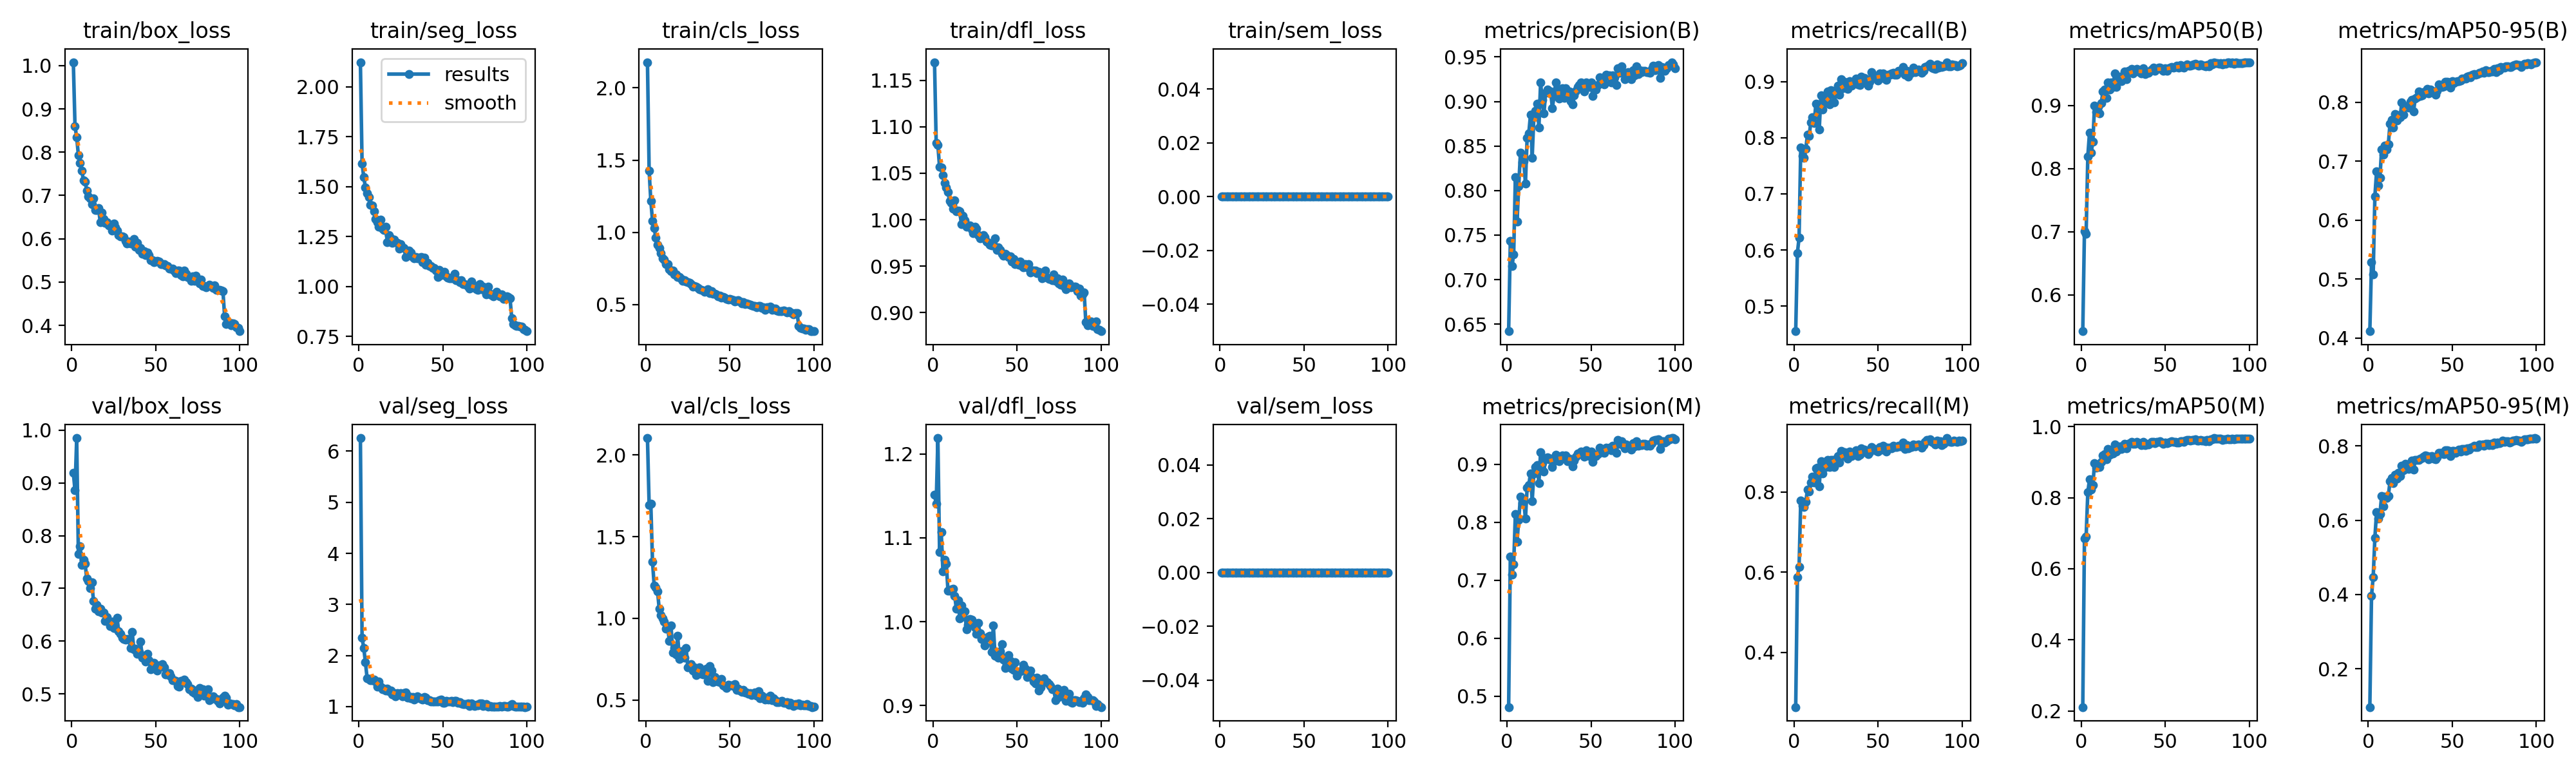

The table this chart was drawn from, first rows:
epoch, time, train/box_loss, train/seg_loss, train/cls_loss, train/dfl_loss, train/sem_loss, metrics/precision(B), metrics/recall(B), metrics/mAP50(B), metrics/mAP50-95(B), metrics/precision(M), metrics/recall(M), metrics/mAP50(M), metrics/mAP50-95(M), val/box_loss, val/seg_loss, val/cls_loss, val/dfl_loss, val/sem_loss, lr/pg0, lr/pg1, lr/pg2
1, 80.6, 1.008, 2.123, 2.177, 1.169, 0, 0.6421, 0.4551, 0.5427, 0.4116, 0.481, 0.263, 0.2107, 0.09678, 0.9193, 6.258, 2.103, 1.152, 0, 0.000331, 0.000331, 0.06724
2, 135.8, 0.8599, 1.617, 1.425, 1.082, 0, 0.7431, 0.5947, 0.701, 0.5287, 0.7406, 0.5867, 0.6847, 0.3962, 0.8858, 2.342, 1.692, 1.14, 0, 0.0006577, 0.0006577, 0.03423
3, 190.4, 0.8341, 1.547, 1.219, 1.08, 0, 0.7152, 0.6215, 0.697, 0.5079, 0.7091, 0.6129, 0.6901, 0.4472, 0.985, 2.148, 1.7, 1.219, 0, 0.0009779, 0.0009779, 0.001216
4, 244, 0.7935, 1.497, 1.081, 1.057, 0, 0.7282, 0.7822, 0.8196, 0.6402, 0.7278, 0.7795, 0.8146, 0.5527, 0.7653, 1.865, 1.347, 1.083, 0, 0.0009703, 0.0009703, 0.0009703
5, 298.6, 0.7744, 1.467, 1.029, 1.057, 0, 0.8153, 0.768, 0.8566, 0.6826, 0.8143, 0.7665, 0.8515, 0.6216, 0.7804, 1.555, 1.201, 1.106, 0, 0.0009604, 0.0009604, 0.0009604
6, 352.7, 0.7578, 1.447, 0.9611, 1.048, 0, 0.7649, 0.7641, 0.8255, 0.6592, 0.7665, 0.7629, 0.8221, 0.6044, 0.7443, 1.535, 1.188, 1.06, 0, 0.0009505, 0.0009505, 0.0009505
7, 406.3, 0.7352, 1.41, 0.9141, 1.039, 0, 0.8053, 0.7801, 0.8427, 0.6721, 0.8035, 0.7755, 0.8354, 0.6165, 0.7545, 1.51, 1.166, 1.074, 0, 0.0009406, 0.0009406, 0.0009406
8, 459.5, 0.7322, 1.405, 0.8931, 1.035, 0, 0.8423, 0.8057, 0.8997, 0.7199, 0.8435, 0.8062, 0.8977, 0.6643, 0.7468, 1.521, 1.057, 1.07, 0, 0.0009307, 0.0009307, 0.0009307
9, 512.7, 0.7116, 1.377, 0.8572, 1.03, 0, 0.8318, 0.8038, 0.8895, 0.7116, 0.8331, 0.8008, 0.8843, 0.6379, 0.7183, 1.53, 1.019, 1.037, 0, 0.0009208, 0.0009208, 0.0009208
10, 566.5, 0.6975, 1.34, 0.82, 1.02, 0, 0.8331, 0.8276, 0.8975, 0.7271, 0.8356, 0.8234, 0.8926, 0.6629, 0.7137, 1.495, 1.001, 1.037, 0, 0.0009109, 0.0009109, 0.0009109
11, 618.4, 0.6926, 1.321, 0.8094, 1.018, 0, 0.8079, 0.8369, 0.8872, 0.7204, 0.806, 0.8379, 0.8867, 0.6594, 0.7002, 1.392, 0.9789, 1.039, 0, 0.000901, 0.000901, 0.000901
12, 669.6, 0.6795, 1.3, 0.7791, 1.012, 0, 0.8596, 0.8259, 0.904, 0.7288, 0.859, 0.8244, 0.9004, 0.6648, 0.7121, 1.49, 0.9375, 1.039, 0, 0.0008911, 0.0008911, 0.0008911
13, 721.3, 0.6932, 1.335, 0.7803, 1.021, 0, 0.8646, 0.8608, 0.9222, 0.7641, 0.8641, 0.859, 0.9192, 0.7047, 0.6758, 1.383, 0.9502, 1.031, 0, 0.0008812, 0.0008812, 0.0008812
14, 773.2, 0.6663, 1.291, 0.744, 1.009, 0, 0.8853, 0.8601, 0.9252, 0.7703, 0.8844, 0.8605, 0.9232, 0.7129, 0.662, 1.337, 0.8633, 1.015, 0, 0.0008713, 0.0008713, 0.0008713
15, 825.1, 0.667, 1.284, 0.7325, 1.01, 0, 0.8371, 0.8147, 0.9123, 0.7569, 0.8361, 0.8146, 0.9086, 0.7003, 0.6694, 1.345, 0.9582, 1.026, 0, 0.0008614, 0.0008614, 0.0008614
16, 876.3, 0.671, 1.299, 0.7351, 1.009, 0, 0.8829, 0.8759, 0.9369, 0.7798, 0.8836, 0.8764, 0.9361, 0.722, 0.6563, 1.31, 0.7903, 1.004, 0, 0.0008515, 0.0008515, 0.0008515
17, 927.5, 0.6388, 1.221, 0.7077, 0.9951, 0, 0.8893, 0.8506, 0.9253, 0.7695, 0.895, 0.8465, 0.9206, 0.7126, 0.6614, 1.353, 0.8202, 1.019, 0, 0.0008416, 0.0008416, 0.0008416
18, 978.6, 0.661, 1.258, 0.7087, 1.004, 0, 0.8979, 0.8677, 0.9367, 0.7778, 0.8982, 0.8697, 0.9334, 0.7282, 0.6543, 1.299, 0.7812, 1.006, 0, 0.0008317, 0.0008317, 0.0008317
19, 1029, 0.6461, 1.24, 0.6891, 0.9992, 0, 0.8707, 0.8633, 0.9297, 0.7742, 0.8676, 0.8619, 0.9246, 0.7186, 0.6543, 1.31, 0.8919, 1.012, 0, 0.0008218, 0.0008218, 0.0008218
20, 1083, 0.6371, 1.217, 0.6889, 0.9927, 0, 0.9211, 0.8825, 0.9508, 0.8004, 0.921, 0.8806, 0.9492, 0.7459, 0.6385, 1.242, 0.7499, 0.9911, 0, 0.0008119, 0.0008119, 0.0008119
21, 1140, 0.6376, 1.234, 0.6779, 0.9928, 0, 0.9019, 0.8594, 0.929, 0.7793, 0.9013, 0.8629, 0.9297, 0.7348, 0.6451, 1.262, 0.8005, 0.9959, 0, 0.000802, 0.000802, 0.000802
22, 1195, 0.6311, 1.22, 0.6638, 0.9936, 0, 0.8868, 0.8855, 0.9392, 0.7925, 0.8873, 0.8809, 0.9357, 0.7517, 0.6371, 1.202, 0.7754, 1.003, 0, 0.0007921, 0.0007921, 0.0007921
23, 1251, 0.6302, 1.219, 0.6706, 0.9895, 0, 0.9098, 0.8794, 0.9462, 0.7935, 0.9105, 0.8794, 0.9443, 0.7394, 0.629, 1.259, 0.7608, 1.003, 0, 0.0007822, 0.0007822, 0.0007822
24, 1305, 0.6186, 1.191, 0.66, 0.9856, 0, 0.9135, 0.8626, 0.9387, 0.7912, 0.9113, 0.8626, 0.9367, 0.7388, 0.6372, 1.249, 0.8199, 0.998, 0, 0.0007723, 0.0007723, 0.0007723
25, 1360, 0.6359, 1.211, 0.6544, 0.9923, 0, 0.91, 0.8845, 0.9465, 0.8006, 0.9083, 0.8816, 0.9443, 0.7468, 0.6254, 1.259, 0.7021, 0.9933, 0, 0.0007624, 0.0007624, 0.0007624
26, 1414, 0.627, 1.197, 0.6519, 0.9905, 0, 0.9113, 0.893, 0.954, 0.8044, 0.9095, 0.8899, 0.9511, 0.7601, 0.6244, 1.205, 0.7076, 0.9859, 0, 0.0007525, 0.0007525, 0.0007525
27, 1468, 0.6182, 1.192, 0.6421, 0.9834, 0, 0.8926, 0.8764, 0.9418, 0.7844, 0.8945, 0.8734, 0.9382, 0.7354, 0.6442, 1.257, 0.7208, 0.9988, 0, 0.0007426, 0.0007426, 0.0007426
28, 1522, 0.6083, 1.147, 0.6226, 0.9803, 0, 0.9063, 0.9043, 0.9546, 0.8067, 0.905, 0.9024, 0.9506, 0.7617, 0.6185, 1.276, 0.6823, 0.986, 0, 0.0007327, 0.0007327, 0.0007327
29, 1577, 0.6049, 1.164, 0.627, 0.9804, 0, 0.9213, 0.8879, 0.9539, 0.809, 0.9165, 0.8901, 0.9526, 0.7624, 0.6137, 1.169, 0.7012, 0.9794, 0, 0.0007228, 0.0007228, 0.0007228
30, 1632, 0.6062, 1.181, 0.625, 0.9835, 0, 0.9137, 0.8999, 0.9581, 0.8189, 0.9136, 0.8998, 0.9566, 0.763, 0.6065, 1.197, 0.6524, 0.9783, 0, 0.0007129, 0.0007129, 0.0007129
31, 1686, 0.6039, 1.17, 0.6151, 0.9812, 0, 0.9037, 0.8958, 0.9506, 0.8107, 0.9054, 0.8972, 0.951, 0.7651, 0.6037, 1.162, 0.6777, 0.9717, 0, 0.000703, 0.000703, 0.000703
32, 1740, 0.5956, 1.149, 0.6071, 0.9762, 0, 0.9091, 0.8871, 0.9536, 0.8116, 0.9091, 0.8835, 0.951, 0.7671, 0.6033, 1.181, 0.6999, 0.981, 0, 0.0006931, 0.0006931, 0.0006931
33, 1794, 0.5891, 1.143, 0.6019, 0.9748, 0, 0.9147, 0.9006, 0.9582, 0.8174, 0.9151, 0.9006, 0.9575, 0.771, 0.6042, 1.136, 0.6614, 0.9823, 0, 0.0006832, 0.0006832, 0.0006832
34, 1848, 0.593, 1.148, 0.5966, 0.973, 0, 0.9042, 0.8933, 0.9537, 0.819, 0.9139, 0.89, 0.9528, 0.7741, 0.6038, 1.159, 0.6564, 0.9829, 0, 0.0006733, 0.0006733, 0.0006733
35, 1902, 0.5887, 1.142, 0.5878, 0.9727, 0, 0.9146, 0.8968, 0.955, 0.8229, 0.9151, 0.8972, 0.9532, 0.7724, 0.5864, 1.198, 0.6688, 0.9643, 0, 0.0006634, 0.0006634, 0.0006634
36, 1957, 0.5914, 1.145, 0.5939, 0.9739, 0, 0.9056, 0.9005, 0.9511, 0.8157, 0.9051, 0.8989, 0.9475, 0.7635, 0.6174, 1.168, 0.6917, 0.9954, 0, 0.0006535, 0.0006535, 0.0006535
37, 2010, 0.5993, 1.147, 0.6077, 0.9802, 0, 0.9112, 0.9059, 0.9588, 0.8214, 0.9094, 0.9036, 0.9561, 0.7716, 0.5842, 1.152, 0.6167, 0.9594, 0, 0.0006436, 0.0006436, 0.0006436
38, 2063, 0.5809, 1.121, 0.5803, 0.9674, 0, 0.9002, 0.8956, 0.9499, 0.8197, 0.905, 0.8903, 0.9469, 0.7729, 0.5858, 1.14, 0.71, 0.9613, 0, 0.0006337, 0.0006337, 0.0006337
39, 2117, 0.5902, 1.144, 0.592, 0.9706, 0, 0.897, 0.894, 0.9522, 0.8165, 0.896, 0.8927, 0.9505, 0.7663, 0.5759, 1.183, 0.6824, 0.9573, 0, 0.0006238, 0.0006238, 0.0006238
40, 2170, 0.5743, 1.108, 0.5744, 0.9673, 0, 0.9068, 0.9095, 0.9515, 0.8133, 0.9058, 0.9094, 0.9498, 0.7639, 0.5803, 1.179, 0.608, 0.9646, 0, 0.0006139, 0.0006139, 0.0006139
41, 2226, 0.578, 1.119, 0.573, 0.9633, 0, 0.9119, 0.9003, 0.9551, 0.8191, 0.9133, 0.8994, 0.9529, 0.7693, 0.5988, 1.126, 0.6422, 0.9731, 0, 0.000604, 0.000604, 0.000604
42, 2281, 0.5654, 1.103, 0.5724, 0.9614, 0, 0.9166, 0.9063, 0.9573, 0.8302, 0.9185, 0.9058, 0.9565, 0.7817, 0.5685, 1.121, 0.6165, 0.9547, 0, 0.0005941, 0.0005941, 0.0005941
43, 2336, 0.5708, 1.103, 0.5596, 0.9631, 0, 0.9188, 0.9042, 0.96, 0.828, 0.9169, 0.9023, 0.956, 0.7807, 0.5722, 1.097, 0.6146, 0.945, 0, 0.0005842, 0.0005842, 0.0005842
44, 2393, 0.5623, 1.093, 0.5606, 0.962, 0, 0.9216, 0.8933, 0.9551, 0.8264, 0.9216, 0.8941, 0.9535, 0.779, 0.5614, 1.102, 0.6105, 0.9489, 0, 0.0005743, 0.0005743, 0.0005743
45, 2449, 0.5677, 1.093, 0.5497, 0.9601, 0, 0.9192, 0.9, 0.9582, 0.8275, 0.9178, 0.9001, 0.9567, 0.7784, 0.5762, 1.104, 0.631, 0.9601, 0, 0.0005644, 0.0005644, 0.0005644
46, 2505, 0.5627, 1.081, 0.5527, 0.9605, 0, 0.9116, 0.9165, 0.9596, 0.8354, 0.9132, 0.9124, 0.9576, 0.7878, 0.5632, 1.093, 0.5891, 0.9536, 0, 0.0005545, 0.0005545, 0.0005545
47, 2561, 0.5505, 1.048, 0.5475, 0.9547, 0, 0.9212, 0.9093, 0.9595, 0.8348, 0.9235, 0.908, 0.9577, 0.7878, 0.547, 1.1, 0.5858, 0.9437, 0, 0.0005446, 0.0005446, 0.0005446
48, 2618, 0.5507, 1.082, 0.541, 0.958, 0, 0.9173, 0.9095, 0.9574, 0.8337, 0.92, 0.9082, 0.9555, 0.7862, 0.5531, 1.122, 0.5751, 0.9427, 0, 0.0005347, 0.0005347, 0.0005347
49, 2674, 0.5461, 1.057, 0.5372, 0.9525, 0, 0.9165, 0.9051, 0.9545, 0.8253, 0.9143, 0.9034, 0.9507, 0.7725, 0.5589, 1.134, 0.5936, 0.9516, 0, 0.0005248, 0.0005248, 0.0005248
50, 2730, 0.5474, 1.063, 0.5413, 0.9536, 0, 0.9216, 0.9024, 0.9589, 0.8358, 0.9216, 0.9008, 0.9557, 0.7874, 0.5495, 1.078, 0.5893, 0.9358, 0, 0.0005149, 0.0005149, 0.0005149
51, 2784, 0.5486, 1.072, 0.5373, 0.9515, 0, 0.9064, 0.9153, 0.9553, 0.8323, 0.9034, 0.9124, 0.9523, 0.7861, 0.5441, 1.074, 0.5897, 0.9403, 0, 0.000505, 0.000505, 0.000505
52, 2840, 0.5473, 1.052, 0.5295, 0.9553, 0, 0.9146, 0.9071, 0.9594, 0.8348, 0.916, 0.9058, 0.9557, 0.7822, 0.5542, 1.115, 0.5875, 0.9406, 0, 0.0004951, 0.0004951, 0.0004951
53, 2895, 0.5413, 1.043, 0.5203, 0.9499, 0, 0.9135, 0.9147, 0.9595, 0.8359, 0.9139, 0.9153, 0.9575, 0.7868, 0.554, 1.093, 0.6, 0.9414, 0, 0.0004852, 0.0004852, 0.0004852
54, 2950, 0.5416, 1.043, 0.5267, 0.9488, 0, 0.9187, 0.9107, 0.961, 0.8365, 0.9169, 0.9119, 0.9578, 0.7892, 0.5563, 1.105, 0.562, 0.9487, 0, 0.0004753, 0.0004753, 0.0004753
55, 3005, 0.5416, 1.041, 0.5306, 0.952, 0, 0.9273, 0.9032, 0.9598, 0.8368, 0.9281, 0.901, 0.957, 0.7851, 0.5504, 1.113, 0.5717, 0.9441, 0, 0.0004654, 0.0004654, 0.0004654
56, 3059, 0.5382, 1.049, 0.5201, 0.9485, 0, 0.9212, 0.9127, 0.9606, 0.84, 0.9208, 0.9105, 0.9566, 0.7914, 0.5364, 1.089, 0.5571, 0.9337, 0, 0.0004555, 0.0004555, 0.0004555
57, 3113, 0.5372, 1.064, 0.5093, 0.9519, 0, 0.9237, 0.9129, 0.9625, 0.8405, 0.9201, 0.9105, 0.9553, 0.7909, 0.5368, 1.105, 0.5506, 0.9409, 0, 0.0004456, 0.0004456, 0.0004456
58, 3167, 0.5308, 1.032, 0.5153, 0.9434, 0, 0.9192, 0.9152, 0.9598, 0.8404, 0.9197, 0.9097, 0.9552, 0.787, 0.5398, 1.109, 0.5607, 0.9415, 0, 0.0004357, 0.0004357, 0.0004357
59, 3218, 0.5307, 1.033, 0.5045, 0.945, 0, 0.9299, 0.9159, 0.9635, 0.8434, 0.9281, 0.9153, 0.9594, 0.7939, 0.5338, 1.076, 0.5465, 0.9336, 0, 0.0004258, 0.0004258, 0.0004258
60, 3271, 0.531, 1.023, 0.5082, 0.9456, 0, 0.9284, 0.9125, 0.9612, 0.8447, 0.9275, 0.9127, 0.9591, 0.7901, 0.5257, 1.081, 0.547, 0.9285, 0, 0.0004159, 0.0004159, 0.0004159
... 40 more rows
